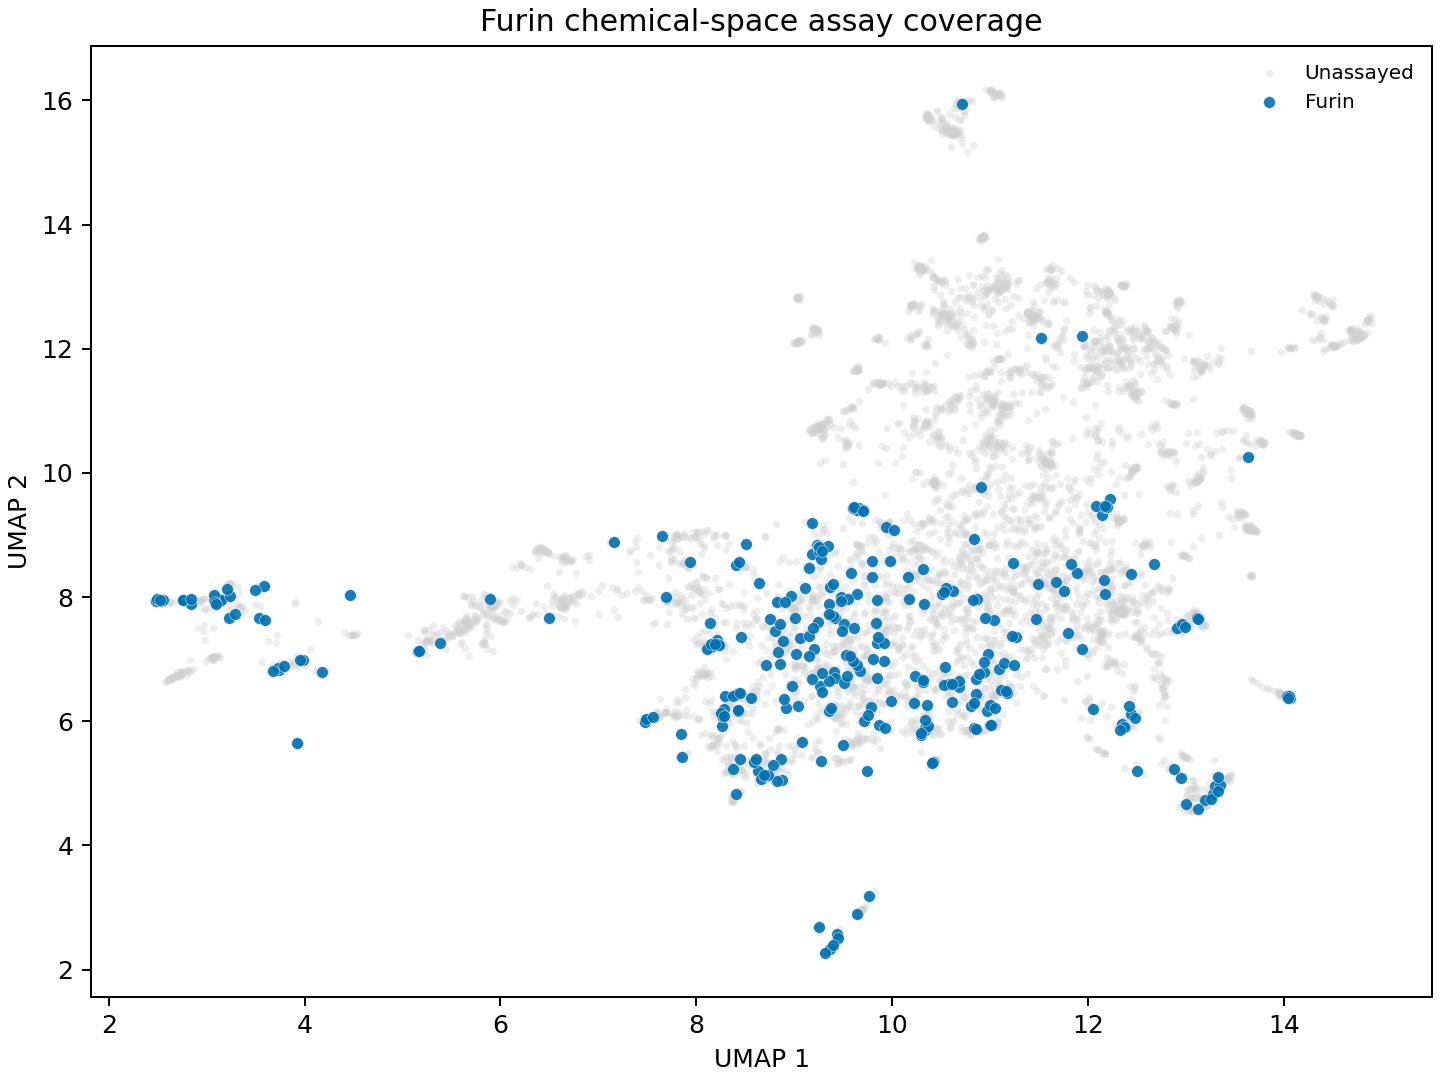

Data behind this chart, as committed beside it:
target_class, id, smiles, source, assayed_any, n_assays, n_assayed_targets, assayed_targets, assay_rounds, label_pkd_mean, label_pkd_max, label_pkd_min, murcko_scaffold, scaffold_type, scaffold_library_count, scaffold_assayed_count, umap_x, umap_y, assay_plot_group
furin, Z5292438875, [NH3+]Cc1cn(-c2cccc(CNC(=O)N3CCC(c4c[nH]…, Enamine, False, 0, 0, , , , , , O=C(NCc1cccc(-n2ccnn2)c1)N1CCC(c2c[nH]c[…, murcko, 1, 0, 11.13, 10.43, Unassayed
furin, Z2902642557, C[NH+](C)CCn1ncc(-c2nc(-c3cccc(C[NH+]4CC…, Enamine, False, 0, 0, , , , , , c1ccc(-c2[nH]ncc2-c2nc(-c3cccc(C[NH+]4CC…, murcko, 1, 0, 10.56, 11.9, Unassayed
furin, Z97464814, CC[NH+](CC)c1ccc(-c2nnc(SCC(=O)N[C@H]3CC…, Enamine, False, 0, 0, , , , , , O=C(CSc1nnc(-c2ccccc2)n1-c1ccccc1)NC1CC[…, murcko, 1, 0, 10.43, 9.88, Unassayed
furin, Z8786581067, Cc1ccc(-c2cc(C(=O)NCCCOc3cc[nH+]cc3)c3cn…, Enamine, False, 0, 0, , , , , , O=C(NCCCOc1cc[nH+]cc1)c1cc(-c2ccccc2)nc2…, murcko, 1, 0, 10.93, 9.381, Unassayed
furin, Z4493819125, O=C(NC1CN(c2cc[nH+]cn2)C1)c1nn(-c2ccc(F)…, Enamine, False, 0, 0, , , , , , O=C(NC1CN(c2cc[nH+]cn2)C1)c1nn(-c2ccccc2…, murcko, 1, 0, 11.14, 9.501, Unassayed
furin, Z9458177884, [NH3+][C@@H]1CCOc2ccc(-c3cccc4c3OCO4)cc2…, Enamine, False, 0, 0, , , , , , c1cc2c(c(-c3ccc4c(c3)CCCO4)c1)OCO2, murcko, 1, 0, 10.33, 10.76, Unassayed
furin, Z2905395678, COc1cc(-c2ccc3c(c2)[C@H]([NH3+])CCO3)ccn…, Enamine, False, 0, 0, , , , , , c1cc(-c2ccc3c(c2)CCCO3)ccn1, murcko, 1, 0, 10.33, 10.78, Unassayed
furin, Z2242926241, C[C@@H]1C[C@H]([NH3+])CCN1C(=O)CCOc1cccc…, Enamine, False, 0, 0, , , , , , O=C(CCOc1ccccc1-c1ccccc1)N1CCCCC1, murcko, 1, 0, 10.24, 7.06, Unassayed
furin, Z1352877997, [NH3+][C@@H]1CCOc2ccc(-c3ccccc3)cc21, Enamine, False, 0, 0, , , , , , c1ccc(-c2ccc3c(c2)CCCO3)cc1, murcko, 3, 0, 10.35, 10.82, Unassayed
furin, Z2998223793, Cc1cc(F)ccc1-c1ccc2c(c1)[C@H]([NH3+])CCO…, Enamine, False, 0, 0, , , , , , c1ccc(-c2ccc3c(c2)CCCO3)cc1, murcko, 3, 0, 10.31, 10.72, Unassayed
furin, Z5293266810, [NH3+][C@@H]1CCOc2ccc(-c3ccc(Cn4ccnc4)cc…, Enamine, False, 0, 0, , , , , , c1cn(Cc2ccc(-c3ccc4c(c3)CCCO4)cc2)cn1, murcko, 1, 0, 10.47, 10.68, Unassayed
furin, Z5189147455, COCc1cccc(-c2ccc3c(c2)[C@H]([NH3+])CCO3)…, Enamine, False, 0, 0, , , , , , c1ccc(-c2ccc3c(c2)CCCO3)cc1, murcko, 3, 0, 10.36, 10.79, Unassayed
furin, Z9154287458, COc1ccc(-c2cccc(C3([NH3+])CC3)n2)cc1C, Enamine, False, 0, 0, , , , , , c1ccc(-c2cccc(C3CC3)n2)cc1, murcko, 1, 0, 10.44, 11.05, Unassayed
furin, Z9154287456, COc1ncc(-c2cccc(C3([NH3+])CC3)n2)cn1, Enamine, False, 0, 0, , , , , , c1cc(-c2cncnc2)nc(C2CC2)c1, murcko, 1, 0, 10.6, 11.11, Unassayed
furin, Z2607498954, [NH3+]C[C@H]1CC(C(=O)N2CCC(c3nccc(-c4cnc…, Enamine, False, 0, 0, , , , , , O=C(C1=NOCC1)N1CCC(c2nccc(-c3cncnc3)n2)C…, murcko, 1, 0, 11.65, 8.919, Unassayed
furin, Z8820658361, [NH3+][C@H]1CCc2c(-c3ccc4nncn4c3)cccc21, Enamine, False, 0, 0, , , , , , c1cc2c(c(-c3ccc4nncn4c3)c1)CCC2, murcko, 1, 0, 10.22, 10.84, Unassayed
furin, Z5510577410, [NH3+][C@H]1CCc2c(-c3ccn4nccc4c3)cccc21, Enamine, False, 0, 0, , , , , , c1cc2c(c(-c3ccn4nccc4c3)c1)CCC2, murcko, 1, 0, 10.22, 10.84, Unassayed
furin, Z9154287887, COc1ccc(C#N)cc1-c1cc(F)cc2c1CC[C@@H]2[NH…, Enamine, False, 0, 0, , , , , , c1ccc(-c2cccc3c2CCC3)cc1, murcko, 3, 0, 10.22, 10.74, Unassayed
furin, Z5092179935, [NH3+][C@H]1CCc2c(-c3cc(O)ccc3OC(F)(F)F)…, Enamine, False, 0, 0, , , , , , c1ccc(-c2cccc3c2CCC3)cc1, murcko, 3, 0, 10.21, 10.76, Unassayed
furin, Z2723017272, [NH3+][C@H]1CCc2c(-c3ccc(CO)cc3)cccc21, Enamine, False, 0, 0, , , , , , c1ccc(-c2cccc3c2CCC3)cc1, murcko, 3, 0, 10.22, 10.79, Unassayed
furin, Z9092833739, COc1cccnc1-c1cccc(C2([NH3+])CC2)c1, Enamine, False, 0, 0, , , , , , c1ccc(-c2cccc(C3CC3)c2)nc1, murcko, 1, 0, 10.58, 11.15, Unassayed
furin, Z9092833741, COc1cncc(-c2cccc(C3([NH3+])CC3)c2)c1, Enamine, False, 0, 0, , , , , , c1cncc(-c2cccc(C3CC3)c2)c1, murcko, 1, 0, 10.64, 11.23, Unassayed
furin, Z3301456180, COc1cc(-c2cc(-c3ccccn3)nc(-c3cccc[nH+]3)…, Enamine, False, 0, 0, , , , , , c1ccc(-c2cc(-c3ccccn3)nc(-c3cccc[nH+]3)c…, murcko, 2, 0, 10.02, 10.16, Unassayed
furin, Z2756849135, Oc1ccc(-c2cc(-c3ccccn3)nc(-c3cccc[nH+]3)…, Enamine, False, 0, 0, , , , , , c1ccc(-c2cc(-c3ccccn3)nc(-c3cccc[nH+]3)c…, murcko, 2, 0, 11.69, 12.04, Unassayed
furin, Z3888747310, [NH3+]Cc1ccc2c(c1)CC[C@@H]2NC(=O)c1ccc2[…, Enamine, False, 0, 0, , , , , , O=C(N[C@H]1CCc2ccccc21)c1ccc2[nH]cc(C3CC…, murcko, 1, 0, 10.97, 10.47, Unassayed
furin, Z4646966717, Cn1ncc2cc(-c3ccc(F)c(C[NH3+])c3F)cnc21, Enamine, False, 0, 0, , , , , , c1ccc(-c2cnc3[nH]ncc3c2)cc1, murcko, 2, 0, 10.35, 11.31, Unassayed
furin, Z4014745164, Nc1cc(-c2cccc(C[NH3+])c2)[nH+]c(N)n1, Enamine, False, 0, 0, , , , , , c1ccc(-c2ccnc[nH+]2)cc1, murcko, 1, 0, 11.17, 11.07, Unassayed
furin, Z4620641470, COc1cc[nH+]c(-c2cc(C)cc(C[NH3+])c2)c1, Enamine, False, 0, 0, , , , , , c1ccc(-c2cccc[nH+]2)cc1, murcko, 1, 0, 11.03, 11.13, Unassayed
furin, Z3462560029, c1cncc(-c2cncc([C@@H]3CCC[NH2+]3)n2)c1, Enamine, False, 0, 0, , , , , , c1cncc(-c2cncc([C@@H]3CCC[NH2+]3)n2)c1, murcko, 1, 0, 9.255, 12.31, Unassayed
furin, Z8416129935, [NH3+]Cc1ccc(NC(=O)c2cc(C3C[NH2+]C3)[nH]…, Enamine, False, 0, 0, , , , , , O=C(Nc1ccccc1)c1cc(C2C[NH2+]C2)[nH]n1, murcko, 1, 0, 11.19, 9.77, Unassayed
furin, Z5085391918, C[NH2+]Cc1cccc(-c2cccc3nn(C)cc23)n1, Enamine, False, 0, 0, , , , , , c1ccc(-c2cccc3n[nH]cc23)nc1, murcko, 1, 0, 12.69, 10.8, Unassayed
furin, Z9154287888, [NH3+][C@H]1CCc2c(-c3cccc4nsnc34)cc(F)cc…, Enamine, False, 0, 0, , , , , , c1cc2c(c(-c3cccc4nsnc34)c1)CCC2, murcko, 1, 0, 10.23, 10.82, Unassayed
furin, Z3777239145, Cn1ncc2ncc(-c3cccc(C[N@H+]4C[C@@H](O)C4)…, Enamine, False, 0, 0, , , , , , c1cc(C[NH+]2CCC2)cc(-c2cnc3cn[nH]c3c2)c1, murcko, 1, 0, 10.53, 13.1, Unassayed
furin, Z2998255098, Cn1ncc2ncc(-c3cccc(C[NH2+]C4CCOCC4)c3)cc…, Enamine, False, 0, 0, , , , , , c1cc(C[NH2+]C2CCOCC2)cc(-c2cnc3cn[nH]c3c…, murcko, 1, 0, 12.32, 12.24, Unassayed
furin, Z7060063108, Cn1ncc2ncc(-c3cccc(C[NH3+])c3)cc21, Enamine, False, 0, 0, , , , , , c1ccc(-c2cnc3cn[nH]c3c2)cc1, murcko, 2, 0, 10.97, 11.18, Unassayed
furin, Z221425422, Cc1c/c(=[NH+]/C(=O)c2nn(-c3ccccc3)c(=O)c…, Enamine, False, 0, 0, , , , , , O=C([NH+]=c1cc[nH]cc1)c1nn(-c2ccccc2)c(=…, murcko, 1, 0, 10.74, 8.851, Unassayed
furin, Z3484539522, [NH3+]Cc1cc(-c2cnc3[nH]ccc3c2)ccc1F, Enamine, False, 0, 0, , , , , , c1ccc(-c2cnc3[nH]ccc3c2)cc1, murcko, 4, 0, 10.25, 11.41, Unassayed
furin, Z3506537312, CCc1c[nH]c2ncc(-c3cccc(C[N@H+]4CC[C@H](O…, Enamine, False, 0, 0, , , , , , c1cc(C[NH+]2CCCCC2)cc(-c2cnc3[nH]ccc3c2)…, murcko, 2, 0, 10.48, 12.86, Unassayed
furin, Z5798031272, CCc1c[nH]c2ncc(-c3cccc(C[N@H+]4CCC[C@@H]…, Enamine, False, 0, 0, , , , , , c1cc(C[NH+]2CCCCC2)cc(-c2cnc3[nH]ccc3c2)…, murcko, 2, 0, 10.28, 13.2, Unassayed
furin, Z3777239212, Cc1c[nH]c2ncc(-c3cccc(C[N@H+]4C[C@@H](O)…, Enamine, False, 0, 0, , , , , , c1cc(C[NH+]2CCC2)cc(-c2cnc3[nH]ccc3c2)c1, murcko, 1, 0, 10.43, 13.01, Unassayed
furin, Z3776885459, CCc1c[nH]c2ncc(-c3cccc(C[NH+]4CCS(=O)(=O…, Enamine, False, 0, 0, , , , , , O=S1(=O)CC[NH+](Cc2cccc(-c3cnc4[nH]ccc4c…, murcko, 1, 0, 10.18, 12.71, Unassayed
furin, Z5798016285, CCc1c[nH]c2ncc(-c3ccc(OC)c(C[NH+](C)C)c3…, Enamine, False, 0, 0, , , , , , c1ccc(-c2cnc3[nH]ccc3c2)cc1, murcko, 4, 0, 9.594, 11.06, Unassayed
furin, Z5292485800, COC(=O)c1c[nH]c2ncc(-c3cccc(C[NH+](C)C)c…, Enamine, False, 0, 0, , , , , , c1ccc(-c2cnc3[nH]ccc3c2)cc1, murcko, 4, 0, 11.22, 11.54, Unassayed
furin, Z4387849826, Nc1cnn2cc(-c3cccc(C[NH+]4CCS(=O)(=O)CC4)…, Enamine, False, 0, 0, , , , , , O=S1(=O)CC[NH+](Cc2cccc(-c3cnc4ccnn4c3)c…, murcko, 1, 0, 10.21, 12.71, Unassayed
furin, Z2998195945, CC(C)[NH2+]Cc1cc(-c2cnc3ccnn3c2)ccc1F, Enamine, False, 0, 0, , , , , , c1ccc(-c2cnc3ccnn3c2)cc1, murcko, 1, 0, 10.26, 11.38, Unassayed
furin, Z4141146435, Fc1cc(C[N@H+]2C[C@H]3C[C@H](C3)C2)cc(-c2…, Enamine, False, 0, 0, , , , , , c1cncc(-c2cccc(C[N@H+]3C[C@H]4C[C@H](C4)…, murcko, 1, 0, 11.26, 13.04, Unassayed
furin, Z8908003525, [NH3+]Cc1cccc(-c2cnc3c(c2)OCC(=O)N3)c1, Enamine, False, 0, 0, , , , , , O=C1COc2cc(-c3ccccc3)cnc2N1, murcko, 1, 0, 11.12, 11.06, Unassayed
furin, Z4999463725, Cc1cc2c(-c3cccc(C[NH+]4CCS(=O)(=O)CC4)c3…, Enamine, False, 0, 0, , , , , , O=S1(=O)CC[NH+](Cc2cccc(-c3ncnc4[nH]ccc3…, murcko, 1, 0, 10.18, 12.71, Unassayed
furin, Z5292517540, Cc1nc(-c2cccc(C[N@H+]3CCC[C@@H]3C)c2)c2c…, Enamine, False, 0, 0, , , , , , c1cc(C[NH+]2CCCC2)cc(-c2ncnc3[nH]ccc23)c…, murcko, 1, 0, 10.93, 13.84, Unassayed
furin, Z9143590248, C[NH2+]Cc1cccc(-c2cccc(C(=O)N(C)C)c2F)n1, Enamine, False, 0, 0, , , , , , c1ccc(-c2ccccn2)cc1, murcko, 25, 0, 12.68, 10.75, Unassayed
furin, Z219862166, CN(Cc1ccc([NH+]2CCCCC2)cc1)C(=O)NCc1ccc(…, Enamine, False, 0, 0, , , , , , O=C(NCc1ccc(C[NH+]2CCCC2)cc1)NCc1ccc([NH…, murcko, 1, 0, 10.61, 10.12, Unassayed
furin, Z6271720993, C[C@H]([NH3+])c1cc(-c2cnc3ccccc3c2)ccc1F, Enamine, False, 0, 0, , , , , , c1ccc(-c2cnc3ccccc3c2)cc1, murcko, 2, 0, 10.37, 11.34, Unassayed
furin, Z3484595523, COc1ccc(-c2ccc3[nH]c(C)[nH+]c3c2)cc1C[NH…, Enamine, False, 0, 0, , , , , , c1ccc(-c2ccc3[nH]c[nH+]c3c2)cc1, murcko, 2, 0, 9.509, 11.01, Unassayed
furin, Z3242751340, Cc1[nH]c2ccc(-c3cccc(C[NH3+])c3)cc2[nH+]…, Enamine, False, 0, 0, , , , , , c1ccc(-c2ccc3[nH]c[nH+]c3c2)cc1, murcko, 2, 0, 11.12, 11.06, Unassayed
furin, Z3347739310, OCc1[nH]c2ccc(-c3cccc(C[NH+]4CCCC4)c3)cc…, Enamine, False, 0, 0, , , , , , c1cc(C[NH+]2CCCC2)cc(-c2ccc3[nH]c[nH+]c3…, murcko, 1, 0, 10.52, 12.77, Unassayed
furin, Z3777234701, Cn1c(CO)[nH+]c2ccc(-c3cccc(C[N@H+]4CCC[C…, Enamine, False, 0, 0, , , , , , c1cc(C[NH+]2CCCCC2)cc(-c2ccc3[nH+]c[nH]c…, murcko, 1, 0, 10.29, 13.32, Unassayed
furin, Z3810944027, COc1ccc(-c2cn3cc(N)nc3cn2)cc1C[NH+](C)C, Enamine, False, 0, 0, , , , , , c1ccc(-c2cn3ccnc3cn2)cc1, murcko, 1, 0, 9.6, 11.03, Unassayed
furin, Z1918371735, CSC1(C[NH2+]Cc2cccc(-c3cccnc3)c2)CC1, Enamine, False, 0, 0, , , , , , c1cncc(-c2cccc(C[NH2+]CC3CC3)c2)c1, murcko, 1, 0, 12.61, 12.11, Unassayed
furin, Z1904763042, C[C@@H]([NH2+]Cc1cccc(-c2cccnc2)c1)c1ccc…, Enamine, False, 0, 0, , , , , , O=C1NCCN1c1ccc(C[NH2+]Cc2cccc(-c3cccnc3)…, murcko, 1, 0, 12.71, 11.81, Unassayed
furin, Z1757878354, O=C(NC1CC1)c1noc([C@H]2CCC[N@@H+]2Cc2ccc…, Enamine, False, 0, 0, , , , , , O=C(NC1CC1)c1noc([C@H]2CCC[N@@H+]2Cc2ccc…, murcko, 1, 0, 11.08, 13.12, Unassayed
... 5,742 more rows
